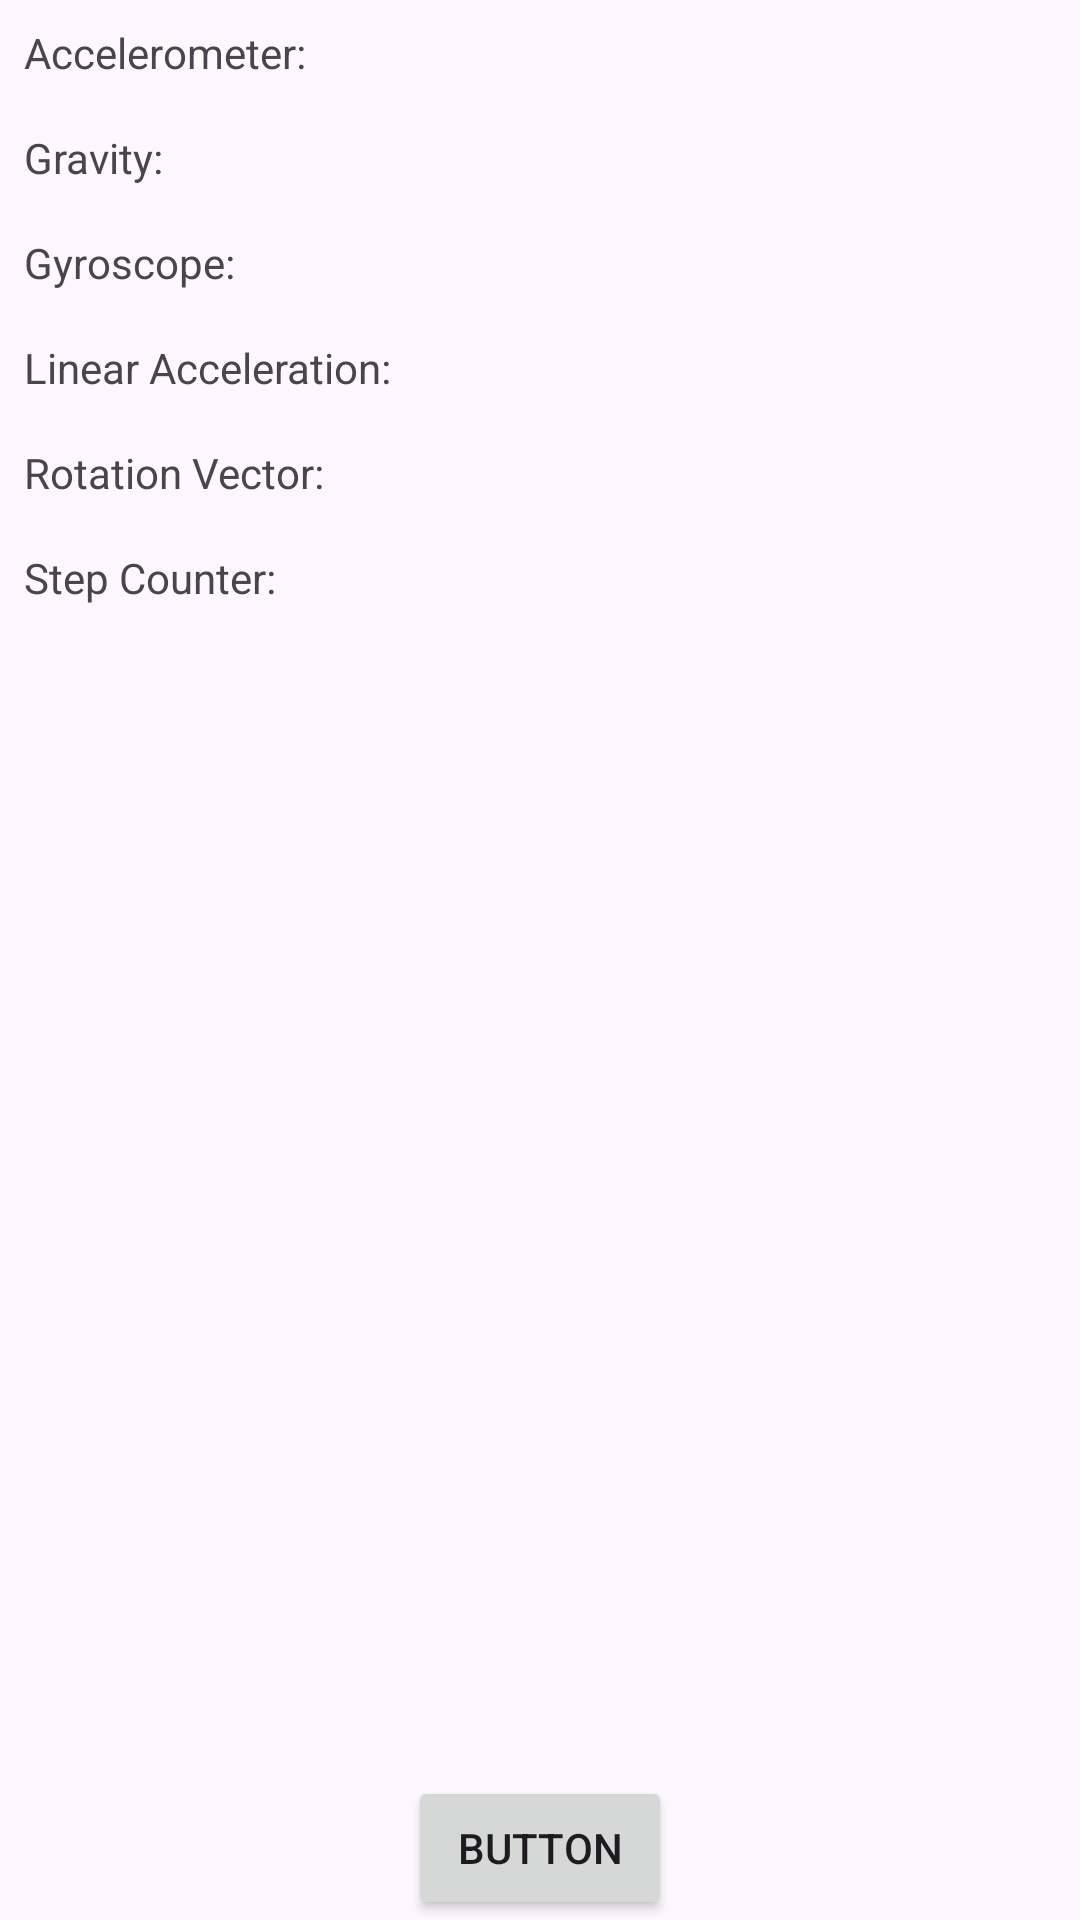

Produce the Android XML layout that renders to this screen, including the resource entries it uses.
<!-- AndroidManifest.xml: application theme Theme.Motus -->
<!-- res/layout/activity_motus.xml -->
<?xml version="1.0" encoding="utf-8"?>
<androidx.constraintlayout.widget.ConstraintLayout xmlns:android="http://schemas.android.com/apk/res/android"
    xmlns:app="http://schemas.android.com/apk/res-auto"
    xmlns:tools="http://schemas.android.com/tools"
    android:id="@+id/main"
    android:layout_width="match_parent"
    android:layout_height="match_parent"
    tools:context=".view.MotusActivity">

    <TextView
        android:id="@+id/accelerometerText"
        android:layout_width="wrap_content"
        android:layout_height="wrap_content"
        android:padding="8dp"
        android:text="Accelerometer: "
        app:layout_constraintStart_toStartOf="parent"
        app:layout_constraintTop_toTopOf="parent" />

    <TextView
        android:id="@+id/gravityText"
        android:layout_width="wrap_content"
        android:layout_height="wrap_content"
        android:padding="8dp"
        android:text="Gravity: "
        app:layout_constraintStart_toStartOf="parent"
        app:layout_constraintTop_toBottomOf="@id/accelerometerText" />

    <TextView
        android:id="@+id/gyroscopeText"
        android:layout_width="wrap_content"
        android:layout_height="wrap_content"
        android:padding="8dp"
        android:text="Gyroscope: "
        app:layout_constraintStart_toStartOf="parent"
        app:layout_constraintTop_toBottomOf="@id/gravityText" />

    <TextView
        android:id="@+id/linearAccelerationText"
        android:layout_width="wrap_content"
        android:layout_height="wrap_content"
        android:padding="8dp"
        android:text="Linear Acceleration: "
        app:layout_constraintStart_toStartOf="parent"
        app:layout_constraintTop_toBottomOf="@id/gyroscopeText" />

    <TextView
        android:id="@+id/rotationVectorText"
        android:layout_width="wrap_content"
        android:layout_height="wrap_content"
        android:padding="8dp"
        android:text="Rotation Vector: "
        app:layout_constraintStart_toStartOf="parent"
        app:layout_constraintTop_toBottomOf="@id/linearAccelerationText" />

    <TextView
        android:id="@+id/stepCounterText"
        android:layout_width="wrap_content"
        android:layout_height="wrap_content"
        android:padding="8dp"
        android:text="Step Counter: "
        app:layout_constraintStart_toStartOf="parent"
        app:layout_constraintTop_toBottomOf="@id/rotationVectorText" />

    <Button
        android:id="@+id/button"
        android:layout_width="wrap_content"
        android:layout_height="wrap_content"
        android:text="Button"
        android:onClick="setOrientation"
        app:layout_constraintBottom_toBottomOf="parent"
        app:layout_constraintEnd_toEndOf="parent"
        app:layout_constraintStart_toStartOf="parent" />

</androidx.constraintlayout.widget.ConstraintLayout>
<!-- resources referenced by this layout -->
<resources>
  <style name="Theme.Motus" parent="Base.Theme.Motus" />
  <style name="Base.Theme.Motus" parent="Theme.Material3.DayNight.NoActionBar">
          
          
      </style>
</resources>
